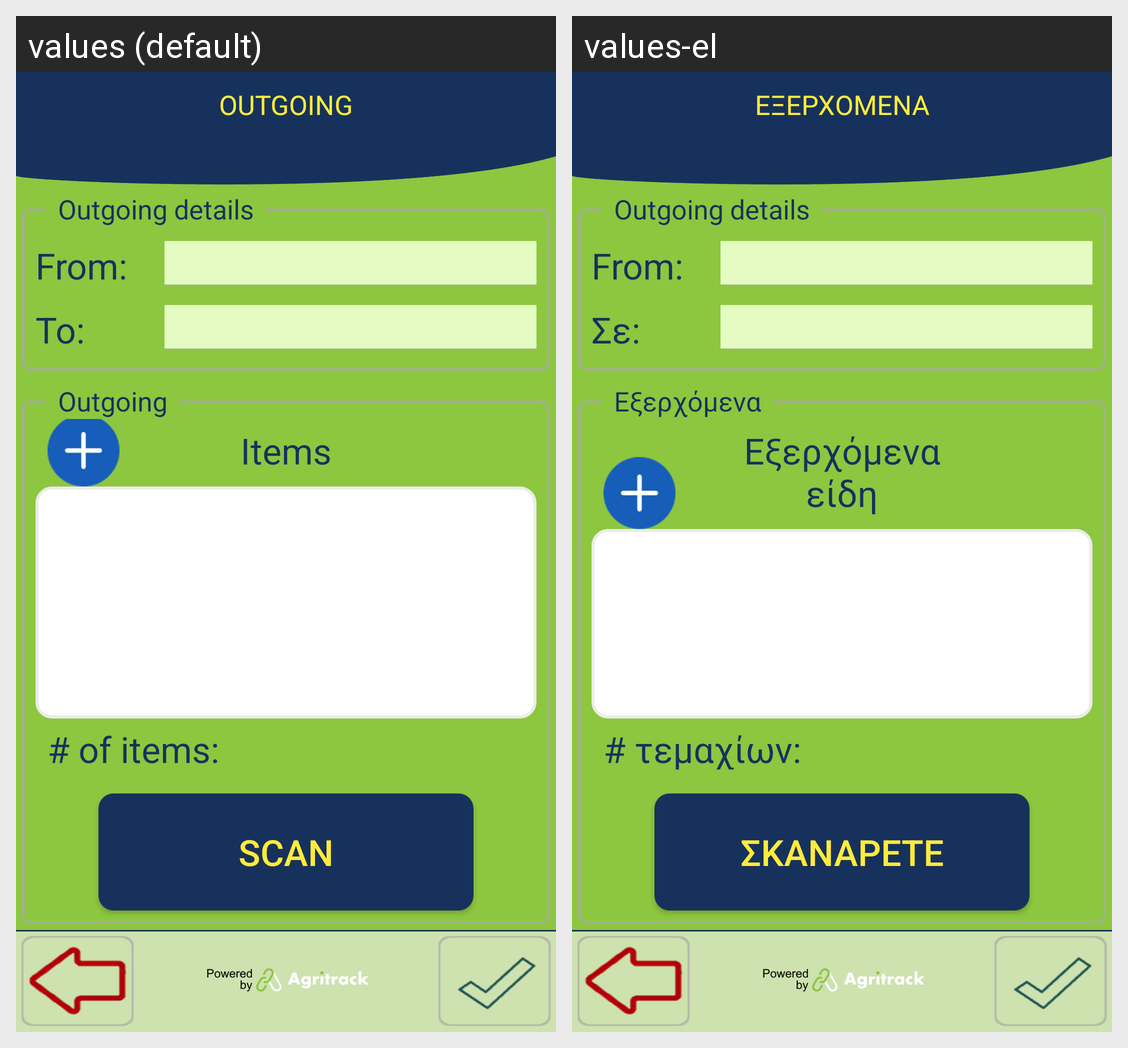

The same Android screen rendered under two of its app's locales, left to right. List the strings drawn on it with the default value and each locale's translation.
Android screen res/layout/activity_outgoing_process.xml rendered under 2 locales, left to right: values (default), values-el. Device: Nexus 5 (rendered at 1080×1920; each locale shown at half size, 540×960, under a caption strip naming it); theme FishTrack.
Strings drawn on this screen, with the default value and each locale's value (text and hints the layout hard-codes, and strings that could not be matched under every locale, appear in the picture but are not listed):

title_outgoing
  values: OUTGOING
  values-el: ΕΞΕΡΧΟΜΕΝΑ

details_to
  values: To:
  values-el: Σε:

outgoing_items
  values: Items
  values-el: Εξερχόμενα είδη

scan_assets
  values: SCAN
  values-el: ΣΚΑΝΑΡΕΤΕ

number_of_items
  values: # of items:
  values-el: # τεμαχίων:

outgoing
  values: Outgoing
  values-el: Εξερχόμενα
